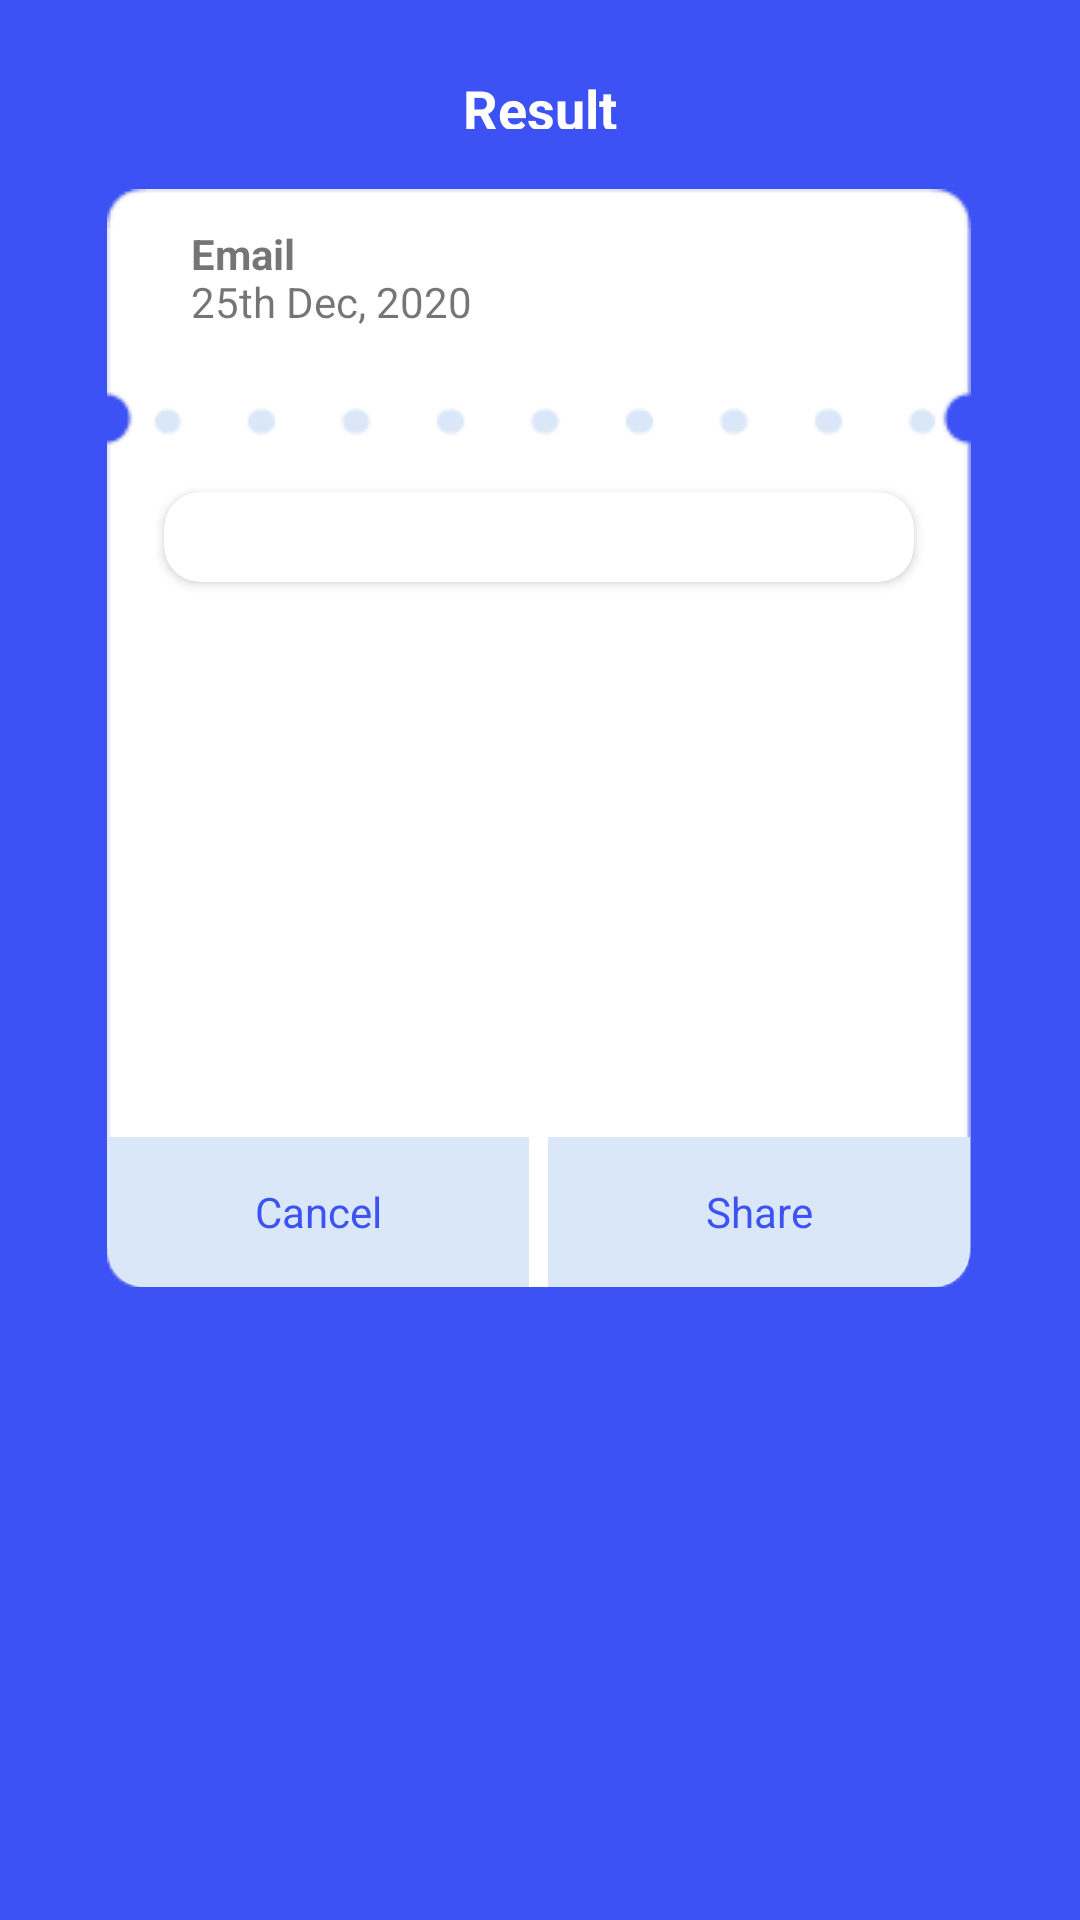

Android layout source for this screen:
<!-- AndroidManifest.xml: application theme Theme.QRScaner -->
<!-- res/layout/result_view_history.xml -->
<?xml version="1.0" encoding="utf-8"?>
<androidx.constraintlayout.widget.ConstraintLayout xmlns:android="http://schemas.android.com/apk/res/android"
    xmlns:app="http://schemas.android.com/apk/res-auto"
    android:layout_width="match_parent"
    android:layout_height="match_parent"
    android:clickable="true"
    android:focusable="true"
    android:background="#3C52F5">

    <ImageView
        android:id="@+id/imv_scan_result_history__back"
        android:layout_width="wrap_content"
        android:layout_height="wrap_content"
        android:layout_marginStart="29dp"
        android:layout_marginTop="24dp"
        app:layout_constraintStart_toStartOf="parent"
        app:layout_constraintTop_toTopOf="parent"
        app:srcCompat="@drawable/ic_arrow_back" />

    <TextView

        android:id="@+id/tv_result_history__category"
        android:layout_width="wrap_content"
        android:layout_height="19dp"
        android:layout_marginTop="24dp"
        android:text="@string/result"
        android:textColor="@color/white"
        android:textSize="18sp"
        android:textStyle="bold"
        app:layout_constraintEnd_toEndOf="parent"
        app:layout_constraintStart_toStartOf="parent"
        app:layout_constraintTop_toTopOf="parent" />

    <ImageView
        android:id="@+id/imv_result_history_alert"
        android:layout_width="288dp"
        android:layout_height="wrap_content"
        android:layout_marginTop="20dp"
        app:layout_constraintEnd_toEndOf="parent"
        app:layout_constraintHorizontal_bias="0.495"
        app:layout_constraintStart_toStartOf="parent"
        app:layout_constraintTop_toBottomOf="@+id/tv_result_history__category"
        app:srcCompat="@drawable/bg_dialog" />

    <LinearLayout
        android:id="@+id/lnl_resultScan__action"
        android:layout_width="296dp"
        android:layout_height="50dp"
        android:layout_marginStart="-3dp"
        android:layout_marginEnd="-3dp"
        android:gravity="center"
        android:orientation="horizontal"
        android:weightSum="10.5"
        app:layout_constraintBottom_toBottomOf="@+id/imv_result_history_alert"
        app:layout_constraintEnd_toEndOf="@+id/imv_result_history_alert"
        app:layout_constraintStart_toStartOf="@+id/imv_result_history_alert">

        <TextView
            android:id="@+id/tv_scanResult_optionOne"
            android:layout_width="0dp"
            android:layout_height="50dp"
            android:layout_weight="5"
            android:background="@drawable/corner_button_left"
            android:gravity="center"
            android:paddingTop="5dp"
            android:paddingBottom="5dp"
            android:text="@string/cancel"
            android:textColor="#3C52F5" />

        <View
            android:layout_width="1dp"
            android:layout_height="match_parent"
            android:layout_weight="0.2"
            android:background="@color/white" />

        <TextView

            android:id="@+id/tv_scanResult_share"
            android:layout_width="0dp"
            android:layout_height="50dp"
            android:layout_weight="5"
            android:background="@drawable/corner_button_right"
            android:gravity="center"
            android:paddingTop="5dp"
            android:paddingBottom="5dp"
            android:text="@string/share"
            android:textColor="#3C52F5" />

    </LinearLayout>

    <ImageView
        android:id="@+id/imv_result_history_qr__category"
        android:layout_width="wrap_content"
        android:layout_height="wrap_content"
        android:layout_marginStart="16dp"
        android:layout_marginTop="12dp"
        app:layout_constraintStart_toStartOf="@+id/imv_result_history_alert"
        app:layout_constraintTop_toTopOf="@+id/imv_result_history_alert"
        app:srcCompat="@drawable/ic_add_email" />

    <TextView
        android:id="@+id/tv_result_history_qr__categoryName"
        android:layout_width="wrap_content"
        android:layout_height="wrap_content"
        android:layout_marginStart="12dp"
        android:layout_marginTop="12dp"
        android:text="Email"
        android:textStyle="bold"
        app:layout_constraintStart_toEndOf="@+id/imv_result_history_qr__category"
        app:layout_constraintTop_toTopOf="@+id/imv_result_history_alert" />

    <TextView
        android:id="@+id/tv_result_history_qr__dateCreate"
        android:layout_width="wrap_content"
        android:layout_height="wrap_content"
        android:layout_marginStart="12dp"
        android:layout_marginTop="28dp"
        android:text="25th Dec, 2020 "
        app:layout_constraintStart_toEndOf="@+id/imv_result_history_qr__category"
        app:layout_constraintTop_toTopOf="@+id/imv_result_history_alert" />

    <androidx.cardview.widget.CardView
        android:id="@+id/cv_result_history_qr_render"
        android:layout_width="250dp"
        android:layout_height="wrap_content"
        android:layout_marginTop="54dp"
        android:padding="20dp"
        app:cardCornerRadius="12dp"
        app:layout_constraintEnd_toEndOf="@+id/imv_result_history_alert"
        app:layout_constraintStart_toStartOf="@+id/imv_result_history_alert"
        app:layout_constraintTop_toBottomOf="@+id/tv_result_history_qr__dateCreate">

        <LinearLayout
            android:id="@+id/lnl_result_history__contentHistory"
            android:layout_width="match_parent"
            android:layout_height="wrap_content"
            android:layout_marginTop="10dp"
            android:orientation="vertical"
            android:padding="10dp">

        </LinearLayout>

    </androidx.cardview.widget.CardView>


</androidx.constraintlayout.widget.ConstraintLayout>
<!-- resources referenced by this layout -->
<resources>
  <color name="white">#FFFFFFFF</color>
  <!-- drawable bg_dialog: png bitmap (drawable, 2942 bytes) -->
  <!-- drawable corner_button_left (drawable) -->
  <?xml version="1.0" encoding="utf-8"?>
  <shape xmlns:android="http://schemas.android.com/apk/res/android"
      xmlns:android1="http://schemas.android.com/apk/res/android"
      android1:shape="rectangle">
      <corners
          android1:bottomLeftRadius="12dp" />
      <solid android:color="#DAE7F8" />
  </shape>
  <!-- drawable corner_button_right (drawable) -->
  <?xml version="1.0" encoding="utf-8"?>
  <shape xmlns:android="http://schemas.android.com/apk/res/android"
      xmlns:android1="http://schemas.android.com/apk/res/android"
      android1:shape="rectangle">
      <corners
         android:bottomRightRadius="12dp" />
      <solid android:color="#DAE7F8" />
  </shape>
  <string name="cancel">Cancel</string>
  <string name="result">Result</string>
  <string name="share">Share</string>
  <style name="Theme.QRScaner" parent="Theme.MaterialComponents.DayNight.NoActionBar">
          
          <item name="colorPrimary">@color/purple_500</item>
          <item name="colorPrimaryVariant">@color/purple_700</item>
          <item name="colorOnPrimary">@color/white</item>
          
          <item name="colorSecondary">@color/teal_200</item>
          <item name="colorSecondaryVariant">@color/teal_700</item>
          <item name="colorOnSecondary">@color/black</item>
          
          <item name="android:statusBarColor" tools:targetApi="l">?attr/colorPrimaryVariant</item>
          
      </style>
  <color name="purple_500">#FF6200EE</color>
  <color name="purple_700">#FF3700B3</color>
  <color name="teal_200">#FF03DAC5</color>
  <color name="teal_700">#FF018786</color>
  <color name="black">#FF000000</color>
</resources>
